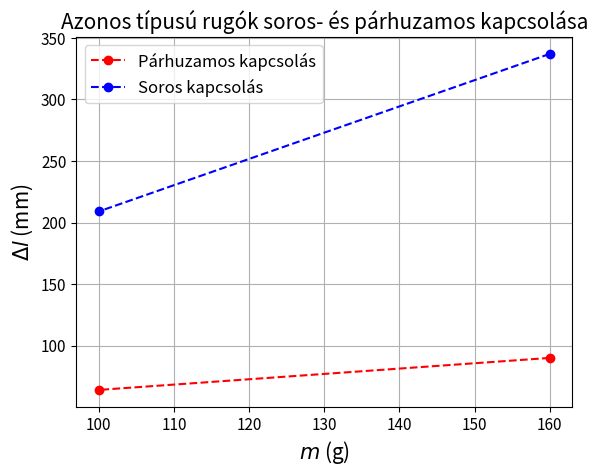

This figure's Python source:
"""
Azonos típusú rugók soros-és párhuzamos kapcsolása
"""

import numpy as np
import matplotlib.pyplot as plt

# Adatok definiálása: tömeg, nyúlás, erő
data1 = [
    [90.0, 160.0, 1.6],
    [64.0, 100.0, 1.0]
]

# Az adatok átalakítása NumPy tömbbé
data_array1 = np.array(data1)

# Külön array-ek kinyerése
nyulas1 = data_array1[:, 0]
tomeg1 = data_array1[:, 1]
ero1 = data_array1[:, 2]

# Második adatok definiálása: tömeg, nyúlás, erő
data2 = [
    [337.0, 160.0, 1.6],
    [209.0, 100.0, 1.0]
]

# Az adatok átalakítása NumPy tömbbé
data_array2 = np.array(data2)

# Külön array-ek kinyerése
nyulas2 = data_array2[:, 0]
tomeg2 = data_array2[:, 1]
ero2 = data_array2[:, 2]

# Ábrázolás előkészítése
font = 12
plt.figure()

# Az azonos típusú rugók soros- és párhuzamos kapcsolásának ábrázolása
plt.plot(tomeg1, nyulas1, 'o--', color='red', label=r'Párhuzamos kapcsolás')
plt.plot(tomeg2, nyulas2, 'o--', color='blue', label=r'Soros kapcsolás')

# X és Y tengely feliratok beállítása
plt.xlabel(r'$m$ (g)', fontsize=font + 3)
plt.ylabel(r'$\Delta l$ (mm)', fontsize=font + 3)

# Ábrázolás címe
plt.title(r'Azonos típusú rugók soros- és párhuzamos kapcsolása', fontsize=font + 3)

# Rács bekapcsolása
plt.grid()

# Jelmagyarázat hozzáadása
plt.legend(fontsize=font)

# X és Y tengely feliratok méretének beállítása
plt.xticks(fontsize=font - 1)
plt.yticks(fontsize=font - 1)

# Ábra mentése PDF formátumban
plt.savefig('Kapcsolas', format='pdf')

# Ábra megjelenítése
plt.show()
